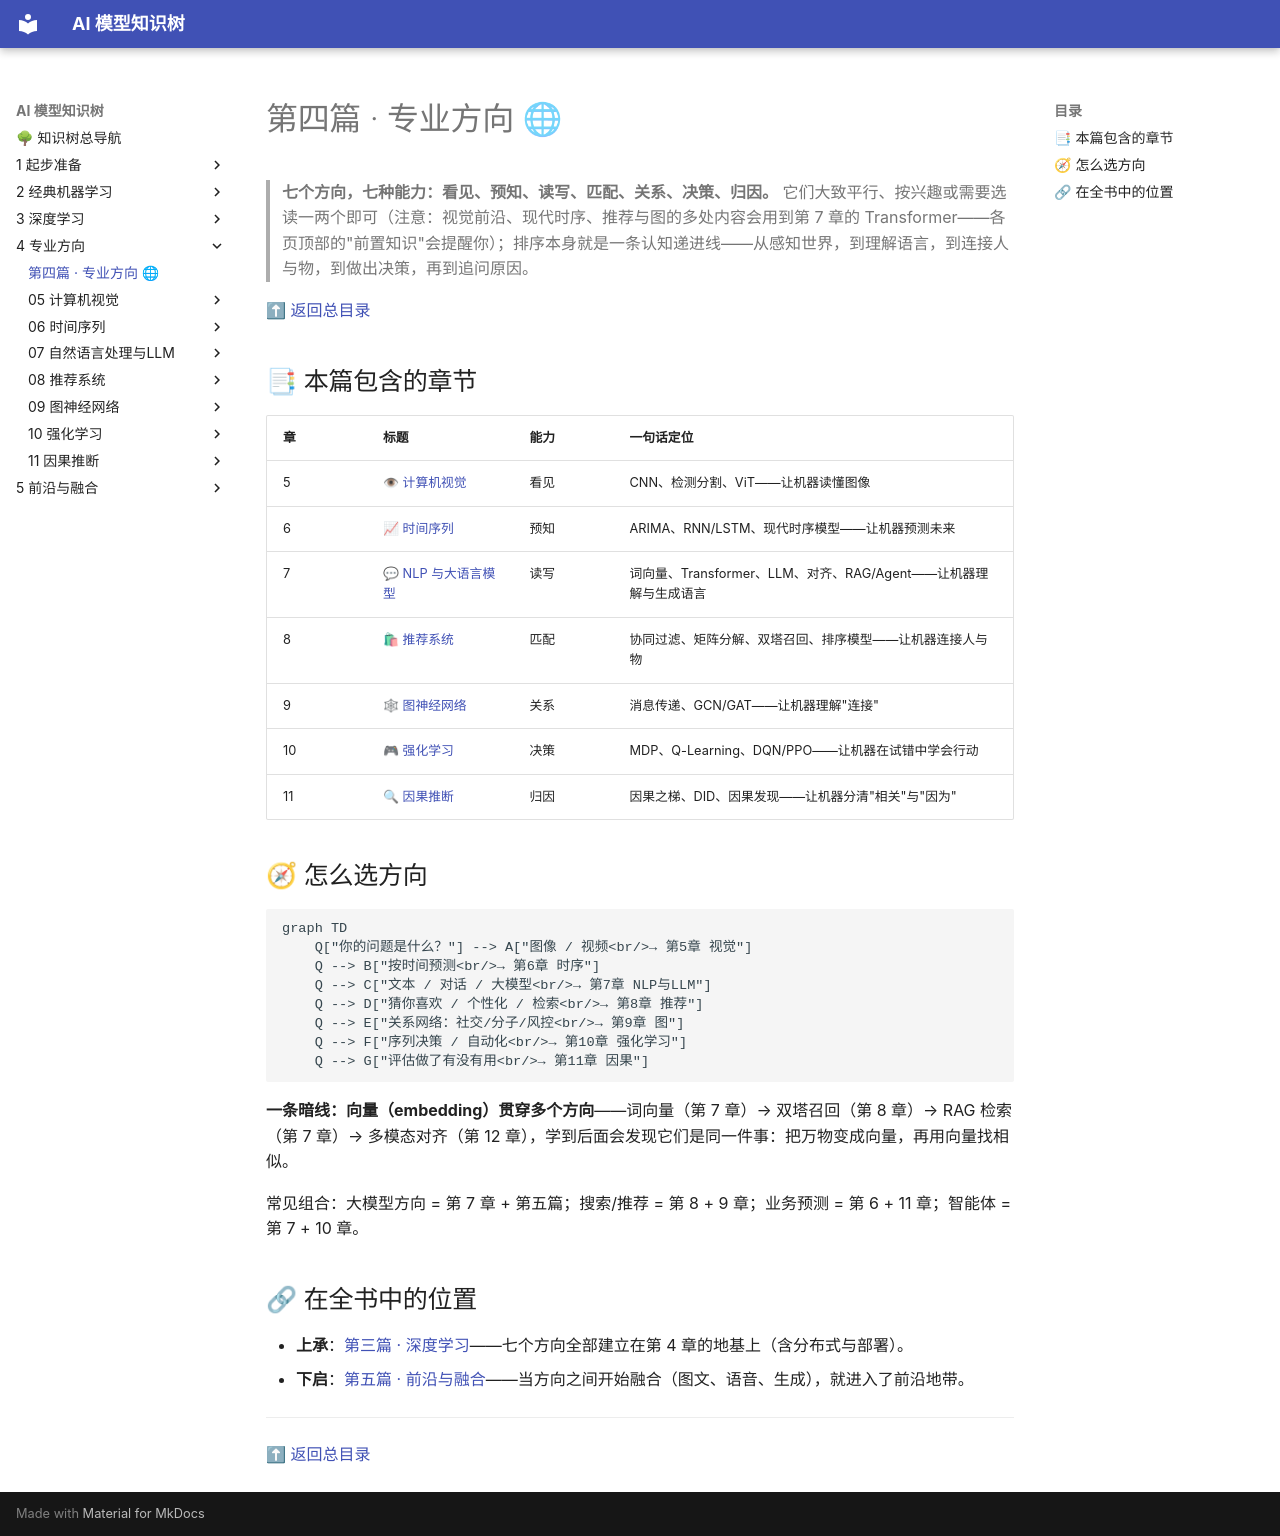

repository: lizhengzhong20-sketch/model_learning · page: 4-专业方向/index.html · generator: mkdocs

# 第四篇 · 专业方向 🌐

> **七个方向，七种能力：看见、预知、读写、匹配、关系、决策、归因。** 它们大致平行、按兴趣或需要选读一两个即可（注意：视觉前沿、现代时序、推荐与图的多处内容会用到第 7 章的 Transformer——各页顶部的"前置知识"会提醒你）；排序本身就是一条认知递进线——从感知世界，到理解语言，到连接人与物，到做出决策，再到追问原因。

[⬆ 返回总目录](../../README.md)

## 📑 本篇包含的章节

| 章 | 标题 | 能力 | 一句话定位 |
|----|------|------|-----------|
| 5 | 👁 [计算机视觉](./05-计算机视觉/README.md) | 看见 | CNN、检测分割、ViT——让机器读懂图像 |
| 6 | 📈 [时间序列](./06-时间序列/README.md) | 预知 | ARIMA、RNN/LSTM、现代时序模型——让机器预测未来 |
| 7 | 💬 [NLP 与大语言模型](./07-自然语言处理与LLM/README.md) | 读写 | 词向量、Transformer、LLM、对齐、RAG/Agent——让机器理解与生成语言 |
| 8 | 🛍 [推荐系统](./08-推荐系统/README.md) | 匹配 | 协同过滤、矩阵分解、双塔召回、排序模型——让机器连接人与物 |
| 9 | 🕸 [图神经网络](./09-图神经网络/README.md) | 关系 | 消息传递、GCN/GAT——让机器理解"连接" |
| 10 | 🎮 [强化学习](./10-强化学习/README.md) | 决策 | MDP、Q-Learning、DQN/PPO——让机器在试错中学会行动 |
| 11 | 🔍 [因果推断](./11-因果推断/README.md) | 归因 | 因果之梯、DID、因果发现——让机器分清"相关"与"因为" |

## 🧭 怎么选方向

```mermaid
graph TD
    Q["你的问题是什么？"] --> A["图像 / 视频<br/>→ 第5章 视觉"]
    Q --> B["按时间预测<br/>→ 第6章 时序"]
    Q --> C["文本 / 对话 / 大模型<br/>→ 第7章 NLP与LLM"]
    Q --> D["猜你喜欢 / 个性化 / 检索<br/>→ 第8章 推荐"]
    Q --> E["关系网络：社交/分子/风控<br/>→ 第9章 图"]
    Q --> F["序列决策 / 自动化<br/>→ 第10章 强化学习"]
    Q --> G["评估做了有没有用<br/>→ 第11章 因果"]
```

**一条暗线：向量（embedding）贯穿多个方向**——词向量（第 7 章）→ 双塔召回（第 8 章）→ RAG 检索（第 7 章）→ 多模态对齐（第 12 章），学到后面会发现它们是同一件事：把万物变成向量，再用向量找相似。

常见组合：大模型方向 = 第 7 章 + 第五篇；搜索/推荐 = 第 8 + 9 章；业务预测 = 第 6 + 11 章；智能体 = 第 7 + 10 章。

## 🔗 在全书中的位置

- **上承**：[第三篇 · 深度学习](../3-深度学习/README.md)——七个方向全部建立在第 4 章的地基上（含分布式与部署）。
- **下启**：[第五篇 · 前沿与融合](../5-前沿与融合/README.md)——当方向之间开始融合（图文、语音、生成），就进入了前沿地带。

---

[⬆ 返回总目录](../../README.md)
